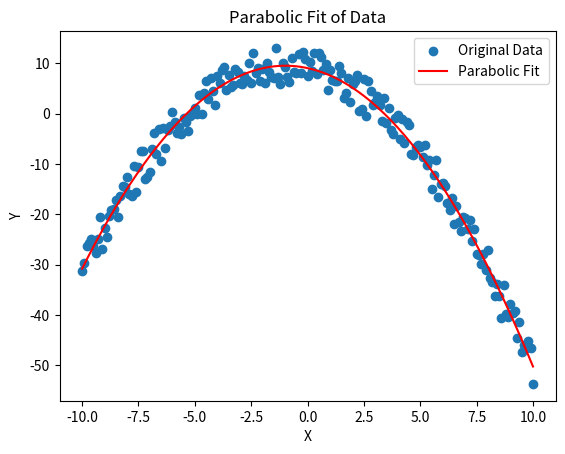

This chart was generated by the following Python code:
import numpy as np
import matplotlib.pyplot as plt
from scipy.optimize import curve_fit

# Define the parabolic function
def parabola(x, a, b, c):
    return a * x**2 + b * x + c

def parabolic_fit(x, y):
    # Fit the data to the parabolic function
    params, covariance = curve_fit(parabola, x, y)

    # Extracting the coefficients
    a, b, c = params

    return a, b, c

# Example data
x_data = np.linspace(-10,10,201)
y_data = parabola(x_data,-0.5,-1,9)
y_data+=np.random.uniform(size=len(x_data),low=-4,high=4)

# Get parabolic fit coefficients
a, b, c = parabolic_fit(x_data, y_data)

# Generate fitted curve using the coefficients
fitted_curve = lambda x: a * x**2 + b * x + c

# Plotting the original data and the fitted curve
plt.scatter(x_data, y_data, label='Original Data')
plt.plot(x_data, fitted_curve(x_data), color='red', label='Parabolic Fit')
plt.title('Parabolic Fit of Data')
plt.xlabel('X')
plt.ylabel('Y')
plt.legend()
plt.show()
